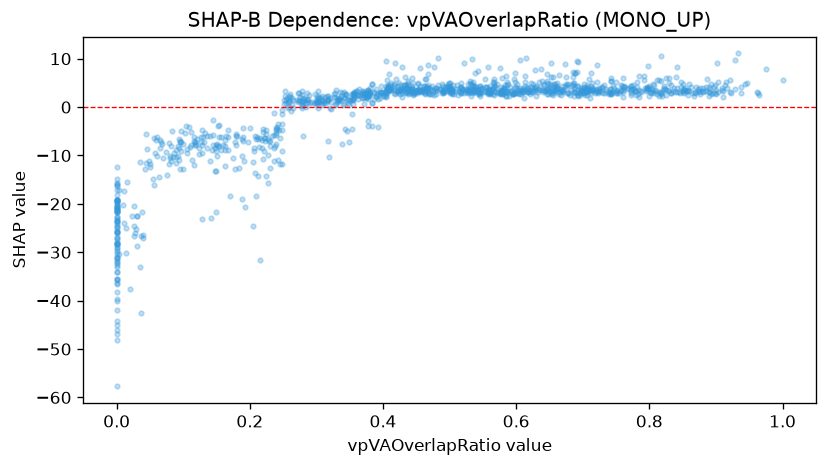

Values plotted in this chart, from the file beside it:
feature_value, shap_value
0.262, -0.8782
0.065, -8.387
0.742, 3.697
0.692, 4.266
0.278, 3.353
0.241, -4.489
0.337, 1.379
0.335, 1.892
0.124, -8.483
0.626, 4.789
0.416, 4.758
0.921, 5.662
0.658, 4.356
0.089, -11.53
0.698, 3.999
0.743, 6.011
0.286, 2.891
0.538, 7.055
0.702, 4.71
0.583, 4.591
0.712, 7.023
0.188, -18.98
0.684, 4.469
0.364, 3.778
0.505, 4.506
0.08, -10.43
0.443, 5.997
0.342, 0.6582
0.975, 7.891
0.13, -6.227
0.392, -4.126
0.119, -7.813
0.585, 6.469
0.646, 3.731
0.497, 4.404
0.885, 4.052
0.822, 3.968
0.75, 5.09
0.164, -6.068
0.517, 4.241
0.655, 6.194
0.686, 4.512
0.0, -25.97
0.361, 2.517
0.379, 3.059
0.829, 6.036
0.407, 3.853
0.228, -15.77
0.758, 4.506
0.859, 4.691
0.553, 5.818
0.583, 4.035
0.149, -9.128
0.0, -17.2
0.895, 2.916
0.776, 4.557
0.886, 5.792
0.519, 3.657
0.289, 2.585
0.357, 2.715
... 1,173 more rows
